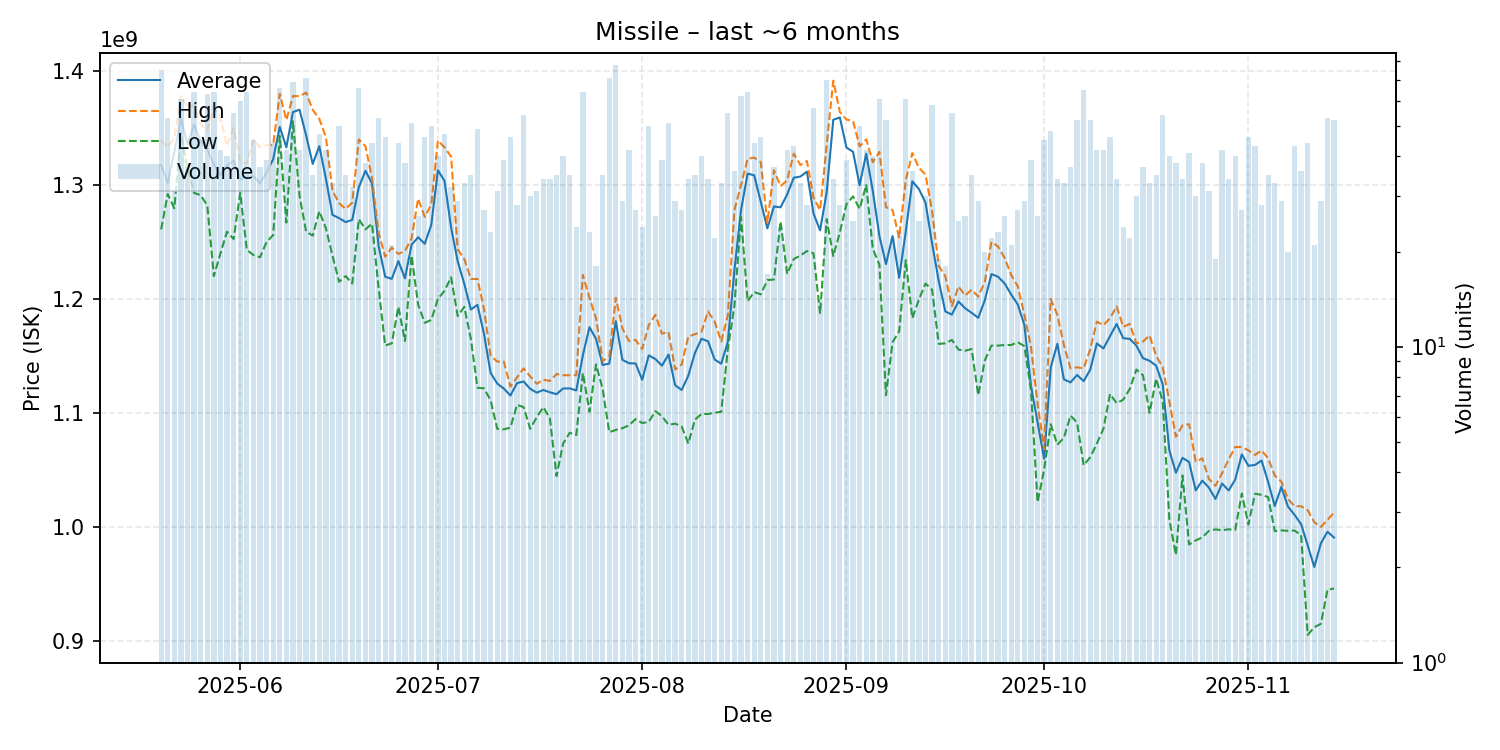

The table this chart was drawn from, first rows:
date, average, highest, lowest, order_count, volume
2025-05-20, 1317386667, 1339000000, 1261000000, 67, 75
2025-05-21, 1301886792, 1333500000, 1292000000, 50, 53
2025-05-22, 1328709677, 1341000000, 1279500000, 30, 31
2025-05-23, 1358229508, 1378000000, 1346000000, 50, 61
2025-05-24, 1336081081, 1368500000, 1315000000, 36, 37
2025-05-25, 1352843750, 1370000000, 1293000000, 63, 64
2025-05-26, 1338466667, 1353000000, 1291000000, 40, 45
2025-05-27, 1330984127, 1348000000, 1282000000, 62, 63
2025-05-28, 1318015625, 1368000000, 1220000000, 58, 64
2025-05-29, 1308714286, 1358000000, 1240000000, 42, 42
2025-05-30, 1316900000, 1334500000, 1259000000, 40, 40
2025-05-31, 1321381818, 1350000000, 1252500000, 53, 55
2025-06-01, 1304783333, 1320000000, 1293000000, 57, 60
2025-06-02, 1307109375, 1319000000, 1243000000, 54, 64
2025-06-03, 1307844444, 1340000000, 1238500000, 45, 45
2025-06-04, 1301459459, 1333000000, 1236500000, 37, 37
2025-06-05, 1311230769, 1335000000, 1250000000, 38, 39
2025-06-06, 1322568182, 1335000000, 1256000000, 43, 44
2025-06-07, 1350939394, 1380000000, 1343000000, 51, 66
2025-06-08, 1333023810, 1357000000, 1267000000, 40, 42
2025-06-09, 1363956522, 1378000000, 1356000000, 60, 69
2025-06-10, 1366071429, 1378000000, 1290500000, 38, 42
2025-06-11, 1343577465, 1381000000, 1259000000, 53, 71
2025-06-12, 1318428571, 1366000000, 1255500000, 31, 35
2025-06-13, 1334021277, 1358000000, 1277000000, 44, 47
2025-06-14, 1305690476, 1342000000, 1262000000, 42, 42
2025-06-15, 1273757576, 1295000000, 1238000000, 33, 33
2025-06-16, 1270900000, 1284000000, 1215000000, 49, 50
2025-06-17, 1267371429, 1279000000, 1220000000, 35, 35
2025-06-18, 1269375000, 1284500000, 1213500000, 32, 32
2025-06-19, 1298000000, 1340000000, 1270000000, 58, 66
2025-06-20, 1312447368, 1334000000, 1261000000, 36, 38
2025-06-21, 1301340909, 1306000000, 1266000000, 43, 44
2025-06-22, 1246396226, 1258000000, 1209500000, 41, 53
2025-06-23, 1219434783, 1237000000, 1159000000, 43, 46
2025-06-24, 1217571429, 1245000000, 1161000000, 21, 21
2025-06-25, 1233181818, 1239500000, 1193000000, 43, 44
2025-06-26, 1218052632, 1242000000, 1163000000, 37, 38
2025-06-27, 1247529412, 1253000000, 1238000000, 43, 51
2025-06-28, 1254076923, 1288000000, 1195000000, 26, 26
2025-06-29, 1248391304, 1272000000, 1179000000, 38, 46
2025-06-30, 1265020000, 1283000000, 1181500000, 44, 50
2025-07-01, 1312975000, 1339000000, 1200000000, 40, 40
2025-07-02, 1303553191, 1333000000, 1207000000, 41, 47
2025-07-03, 1262843750, 1325000000, 1219000000, 32, 32
2025-07-04, 1233000000, 1243500000, 1185000000, 28, 29
2025-07-05, 1213212121, 1235000000, 1193000000, 31, 33
2025-07-06, 1190657143, 1217500000, 1165000000, 34, 35
2025-07-07, 1194755102, 1217500000, 1122000000, 49, 49
2025-07-08, 1169074074, 1191000000, 1121500000, 26, 27
2025-07-09, 1135043478, 1150000000, 1111000000, 23, 23
2025-07-10, 1125709677, 1145000000, 1086000000, 31, 31
2025-07-11, 1121282051, 1145000000, 1085500000, 36, 39
2025-07-12, 1115173913, 1123000000, 1087000000, 37, 46
2025-07-13, 1126035714, 1131000000, 1107000000, 28, 28
2025-07-14, 1127518519, 1139000000, 1105000000, 48, 54
2025-07-15, 1121100000, 1132000000, 1086000000, 30, 30
2025-07-16, 1117709677, 1125500000, 1096000000, 31, 31
2025-07-17, 1120029412, 1129000000, 1105000000, 33, 34
2025-07-18, 1118000000, 1128000000, 1095000000, 33, 34
... 119 more rows
